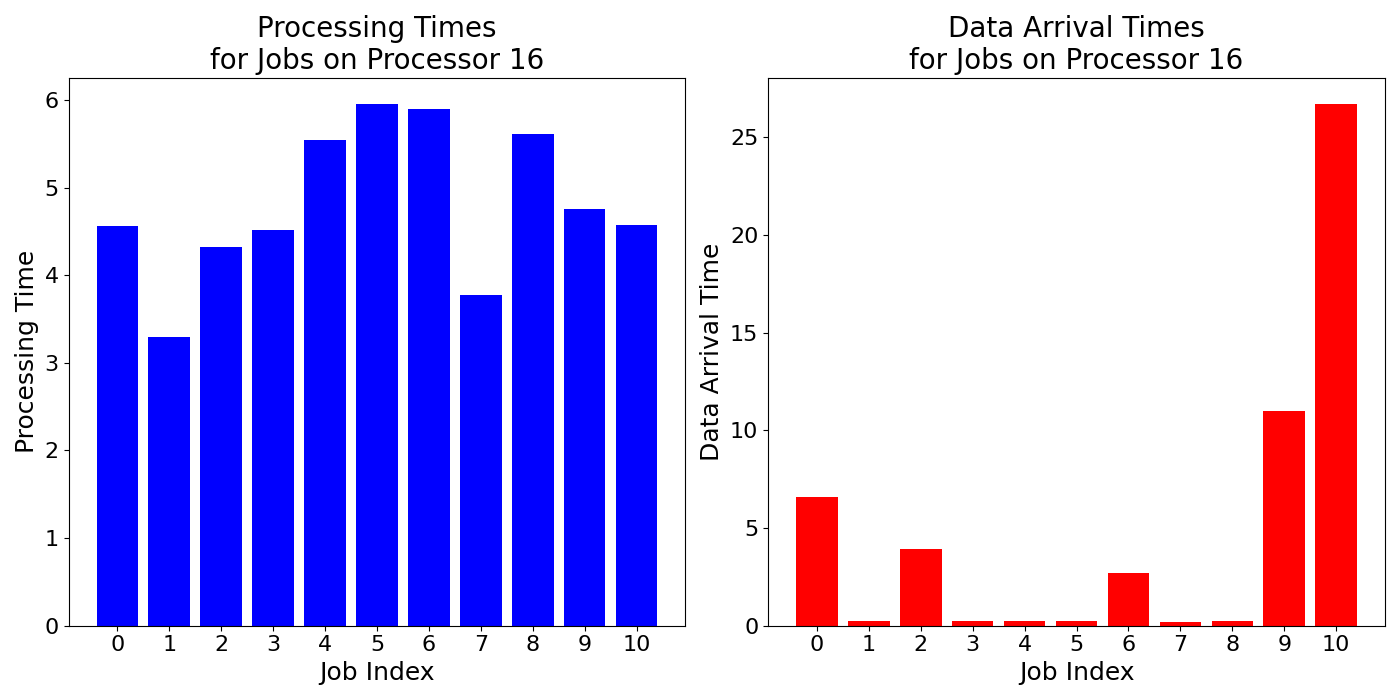

The data file committed next to this chart (first rows):
job_times, data_arrival_times
4.556, 6.57
3.296, 0.256
4.32, 3.912
4.52, 0.253
5.546, 0.2272
5.955, 0.2474
5.897, 2.697
3.772, 0.2067
5.608, 0.2268
4.751, 10.98
4.574, 26.72
